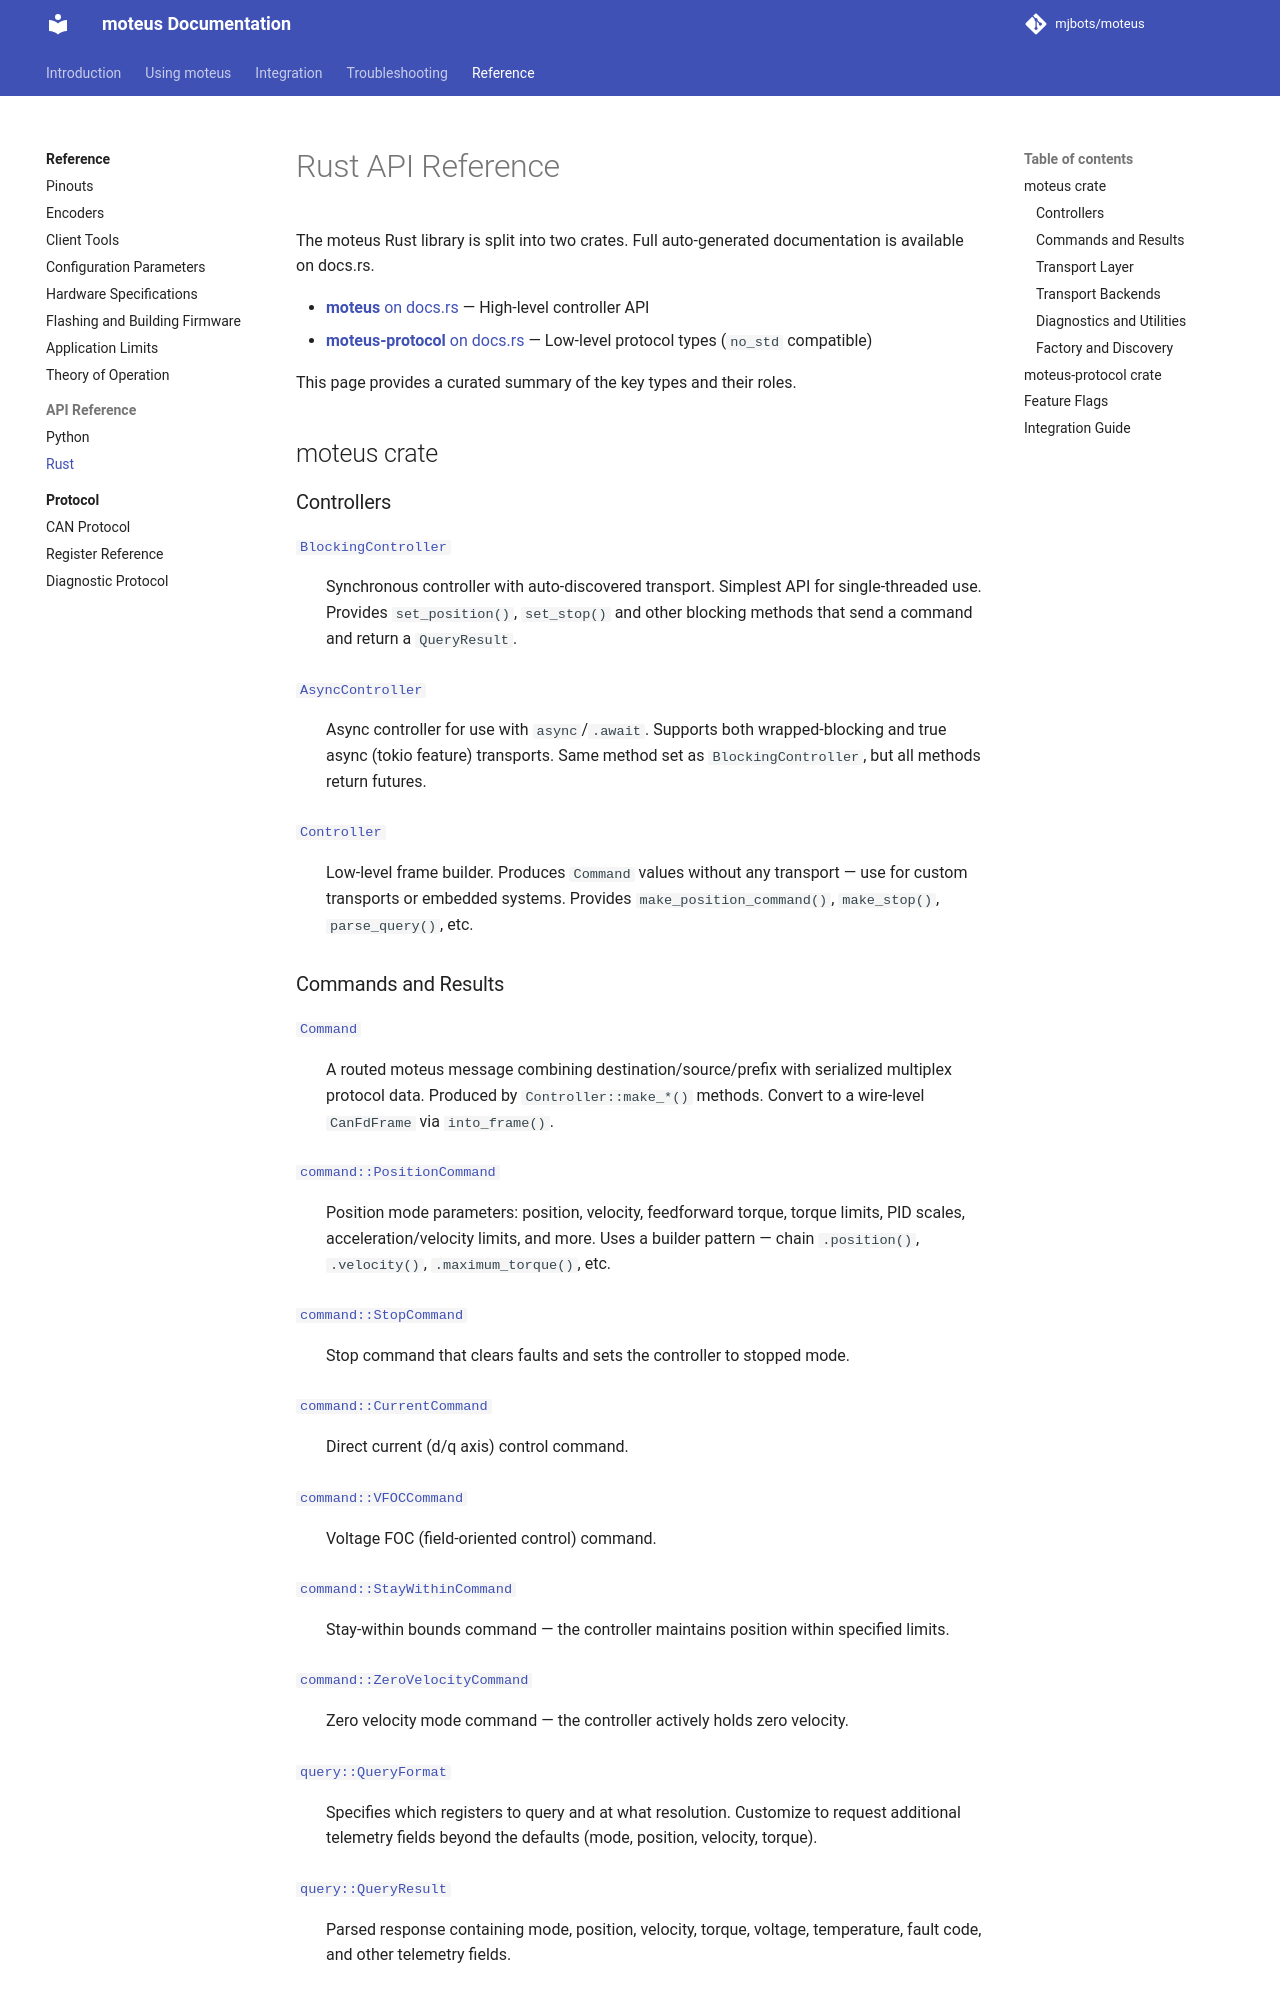

repository: mjbots/moteus · page: reference/rust/index.html · generator: mkdocs

# Rust API Reference

The moteus Rust library is split into two crates. Full auto-generated documentation is available on docs.rs.

- [**moteus** on docs.rs](https://docs.rs/moteus/) — High-level controller API
- [**moteus-protocol** on docs.rs](https://docs.rs/moteus-protocol/) — Low-level protocol types (`no_std` compatible)

This page provides a curated summary of the key types and their roles.

## moteus crate

### Controllers

[`BlockingController`](https://docs.rs/moteus/latest/moteus/struct.BlockingController.html)
:   Synchronous controller with auto-discovered transport.
    Simplest API for single-threaded use.
    Provides `set_position()`, `set_stop()` and other blocking methods that send a command and return a `QueryResult`.

[`AsyncController`](https://docs.rs/moteus/latest/moteus/struct.AsyncController.html)
:   Async controller for use with `async`/`.await`.
    Supports both wrapped-blocking and true async (tokio feature) transports.
    Same method set as `BlockingController`, but all methods return futures.

[`Controller`](https://docs.rs/moteus/latest/moteus/struct.Controller.html)
:   Low-level frame builder.
    Produces `Command` values without any transport — use for custom transports or embedded systems.
    Provides `make_position_command()`, `make_stop()`, `parse_query()`, etc.

### Commands and Results

[`Command`](https://docs.rs/moteus/latest/moteus/struct.Command.html)
:   A routed moteus message combining destination/source/prefix with serialized multiplex protocol data.
    Produced by `Controller::make_*()` methods.
    Convert to a wire-level `CanFdFrame` via `into_frame()`.

[`command::PositionCommand`](https://docs.rs/moteus/latest/moteus/command/struct.PositionCommand.html)
:   Position mode parameters: position, velocity, feedforward torque, torque limits, PID scales, acceleration/velocity limits, and more.
    Uses a builder pattern — chain `.position()`, `.velocity()`, `.maximum_torque()`, etc.

[`command::StopCommand`](https://docs.rs/moteus/latest/moteus/command/struct.StopCommand.html)
:   Stop command that clears faults and sets the controller to stopped mode.

[`command::CurrentCommand`](https://docs.rs/moteus/latest/moteus/command/struct.CurrentCommand.html)
:   Direct current (d/q axis) control command.

[`command::VFOCCommand`](https://docs.rs/moteus/latest/moteus/command/struct.VFOCCommand.html)
:   Voltage FOC (field-oriented control) command.

[`command::StayWithinCommand`](https://docs.rs/moteus/latest/moteus/command/struct.StayWithinCommand.html)
:   Stay-within bounds command — the controller maintains position within specified limits.

[`command::ZeroVelocityCommand`](https://docs.rs/moteus/latest/moteus/command/struct.ZeroVelocityCommand.html)
:   Zero velocity mode command — the controller actively holds zero velocity.

[`query::QueryFormat`](https://docs.rs/moteus/latest/moteus/query/struct.QueryFormat.html)
:   Specifies which registers to query and at what resolution.
    Customize to request additional telemetry fields beyond the defaults (mode, position, velocity, torque).

[`query::QueryResult`](https://docs.rs/moteus/latest/moteus/query/struct.QueryResult.html)
:   Parsed response containing mode, position, velocity, torque, voltage, temperature, fault code, and other telemetry fields.
